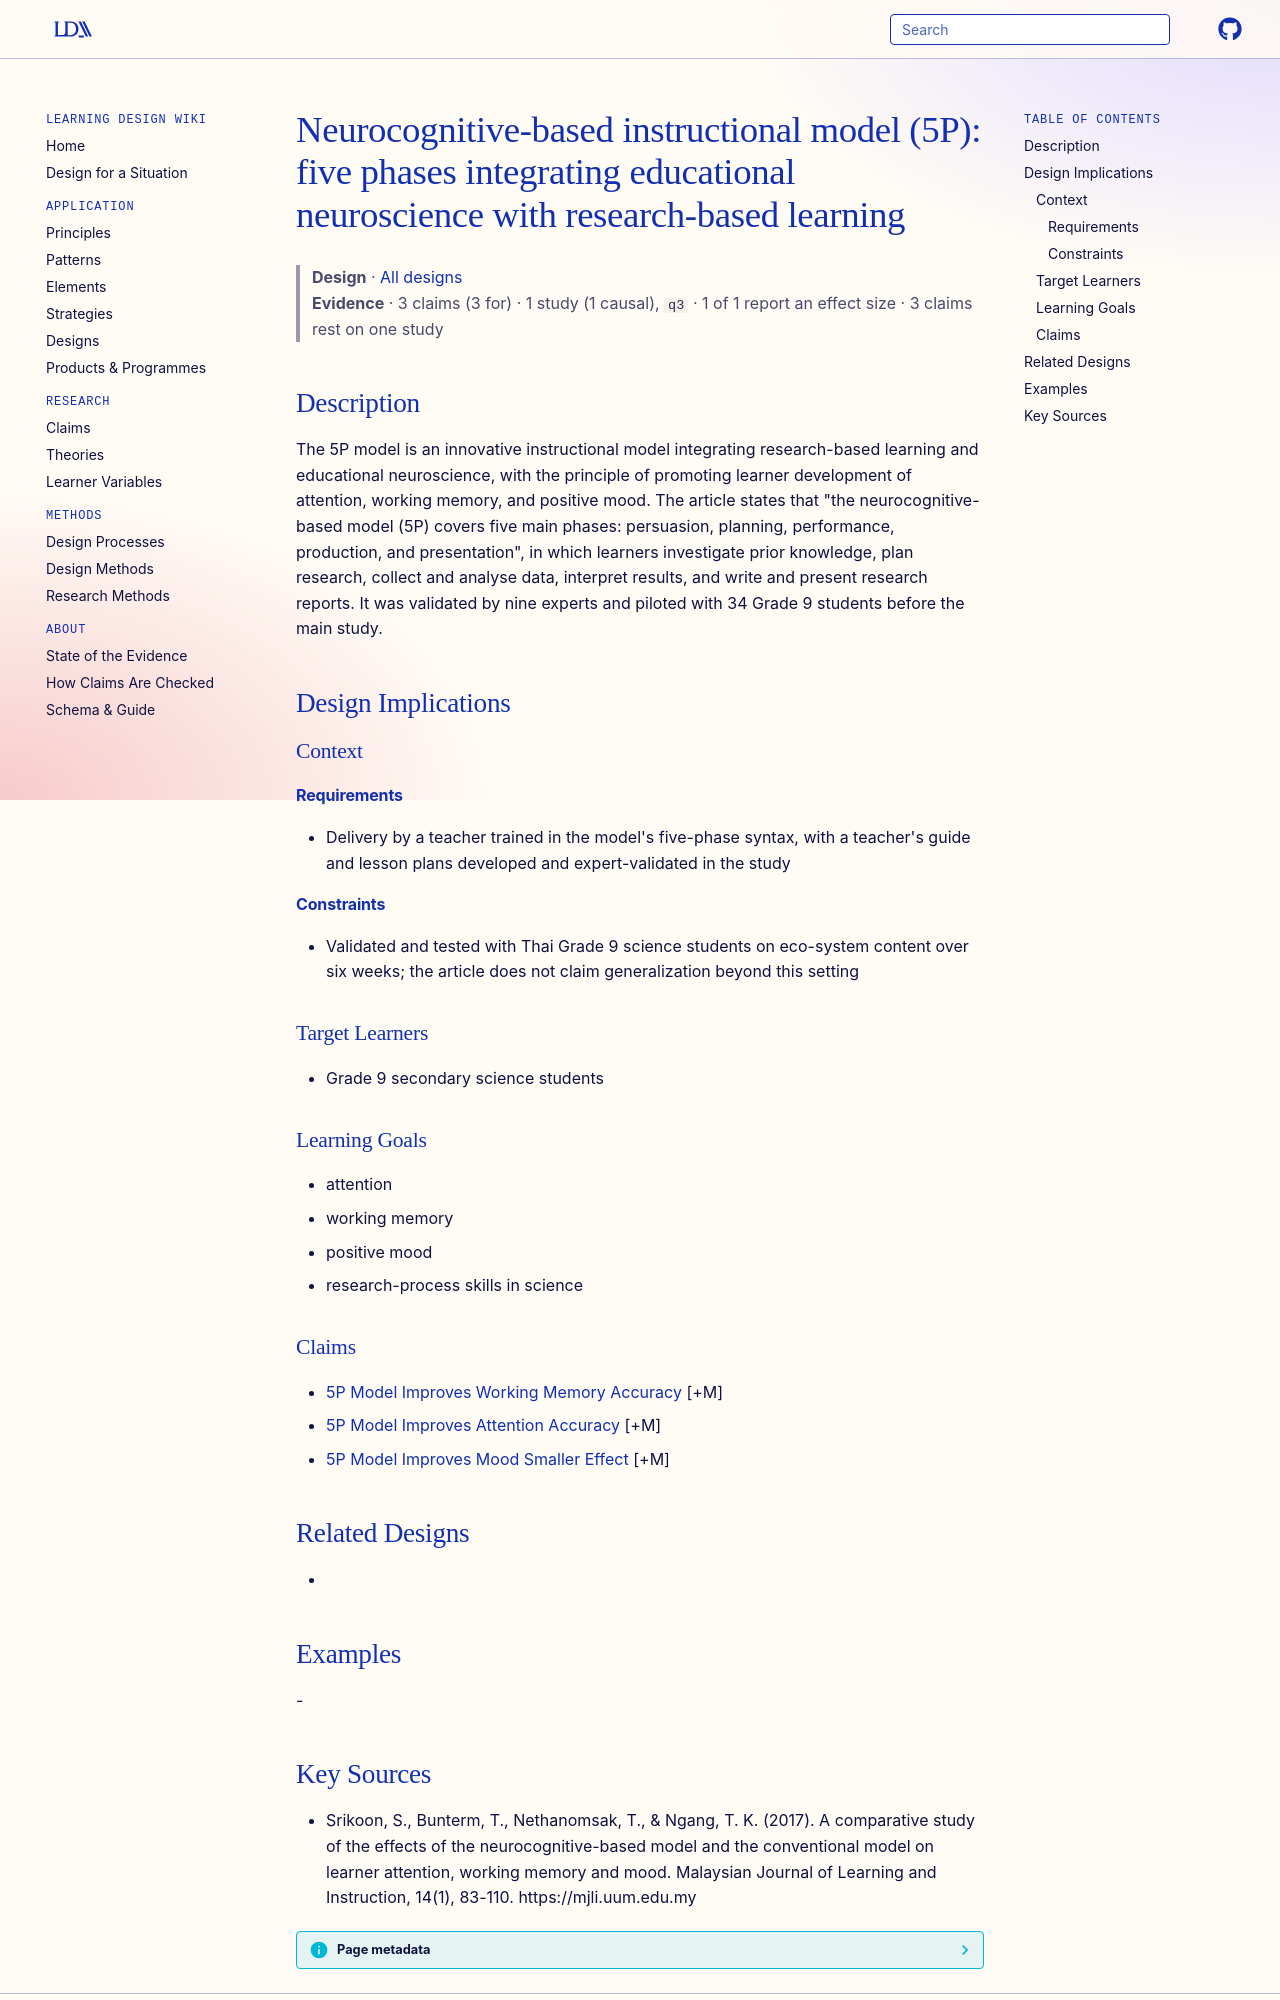

repository: Learning-Design-Alliance/learning-wiki · page: designs/neurocognitive-based-5p-model/index.html · generator: mkdocs

---
type: design
id: neurocognitive-based-5p-model
title: "Neurocognitive-based instructional model (5P): five phases integrating educational neuroscience with research-based learning"
description: The 5P model is an innovative instructional model integrating research-based learning and educational neuroscience, with the principle of promoting learner development of attention, working memory, and positive mood.
status: review
generated:
  by: "process:settle-candidates"
  at: 2026-11-01
sources:
  - id: srikoon-et-al-2017
    resource: "https://mjli.uum.edu.my"
    title: "Srikoon, S., Bunterm, T., Nethanomsak, T., & Ngang, T. K. (2017). A comparative study of the effects of the neurocognitive-based model and the conventional model on learner attention, working memory and mood. Malaysian Journal of Learning and Instruction, 14(1), 83-110. https://mjli.uum.edu.my"
    author: "Srikoon, S., Bunterm, T., Nethanomsak, T., & Ngang, T. K."
---

# Neurocognitive-based instructional model (5P): five phases integrating educational neuroscience with research-based learning

> **Design** · [All designs](index.md)
> **Evidence** · 3 claims (3 for) · 1 study (1 causal), `q3` · 1 of 1 report an effect size · 3 claims rest on one study

## Description
The 5P model is an innovative instructional model integrating research-based learning and educational neuroscience, with the principle of promoting learner development of attention, working memory, and positive mood. The article states that "the neurocognitive-based model (5P) covers five main phases: persuasion, planning, performance, production, and presentation", in which learners investigate prior knowledge, plan research, collect and analyse data, interpret results, and write and present research reports. It was validated by nine experts and piloted with 34 Grade 9 students before the main study.

## Design Implications

### Context
#### Requirements
- Delivery by a teacher trained in the model's five-phase syntax, with a teacher's guide and lesson plans developed and expert-validated in the study
#### Constraints
- Validated and tested with Thai Grade 9 science students on eco-system content over six weeks; the article does not claim generalization beyond this setting

### Target Learners
- Grade 9 secondary science students

### Learning Goals
- attention
- working memory
- positive mood
- research-process skills in science

### Claims
- [5P Model Improves Working Memory Accuracy](../claims/5p-model-improves-working-memory-accuracy.md) [+M]
- [5P Model Improves Attention Accuracy](../claims/5p-model-improves-attention-accuracy.md) [+M]
- [5P Model Improves Mood Smaller Effect](../claims/5p-model-improves-mood-smaller-effect.md) [+M]

## Related Designs
- 

## Examples
-
